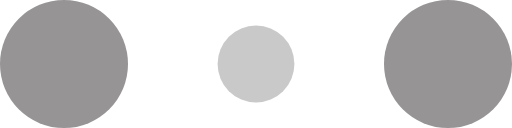
t = 0.00 s
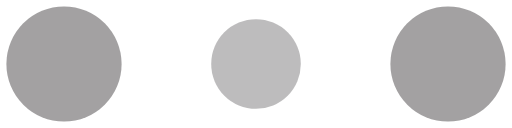
t = 0.10 s
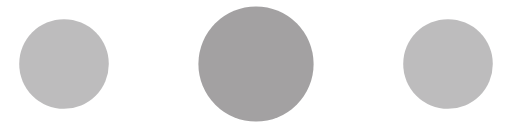
t = 0.30 s
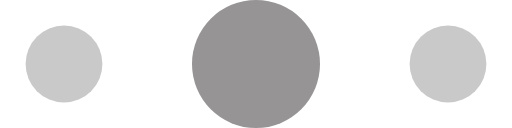
t = 0.40 s
t = 0.50 s: frame unchanged from t = 0.30 s, image omitted
t = 0.70 s: frame unchanged from t = 0.10 s, image omitted

The animated SVG that drew these frames (rendered in a browser with its animation timeline set to each time). Animation: 6 SMIL elements (animate=6); one cycle of 0.80 s, repeats indefinitely.

<svg width="120" height="30" viewBox="0 0 120 30" xmlns="http://www.w3.org/2000/svg" fill="#969495"><circle cx="15" cy="15" r="15"><animate attributeName="r" from="15" to="15" begin="0s" dur="0.8s" values="15;9;15" calcMode="linear" repeatCount="indefinite"/><animate attributeName="fill-opacity" from="1" to="1" begin="0s" dur="0.8s" values="1;.5;1" calcMode="linear" repeatCount="indefinite"/></circle><circle cx="60" cy="15" r="9" fill-opacity=".3"><animate attributeName="r" from="9" to="9" begin="0s" dur="0.8s" values="9;15;9" calcMode="linear" repeatCount="indefinite"/><animate attributeName="fill-opacity" from=".5" to=".5" begin="0s" dur="0.8s" values=".5;1;.5" calcMode="linear" repeatCount="indefinite"/></circle><circle cx="105" cy="15" r="15"><animate attributeName="r" from="15" to="15" begin="0s" dur="0.8s" values="15;9;15" calcMode="linear" repeatCount="indefinite"/><animate attributeName="fill-opacity" from="1" to="1" begin="0s" dur="0.8s" values="1;.5;1" calcMode="linear" repeatCount="indefinite"/></circle></svg>
